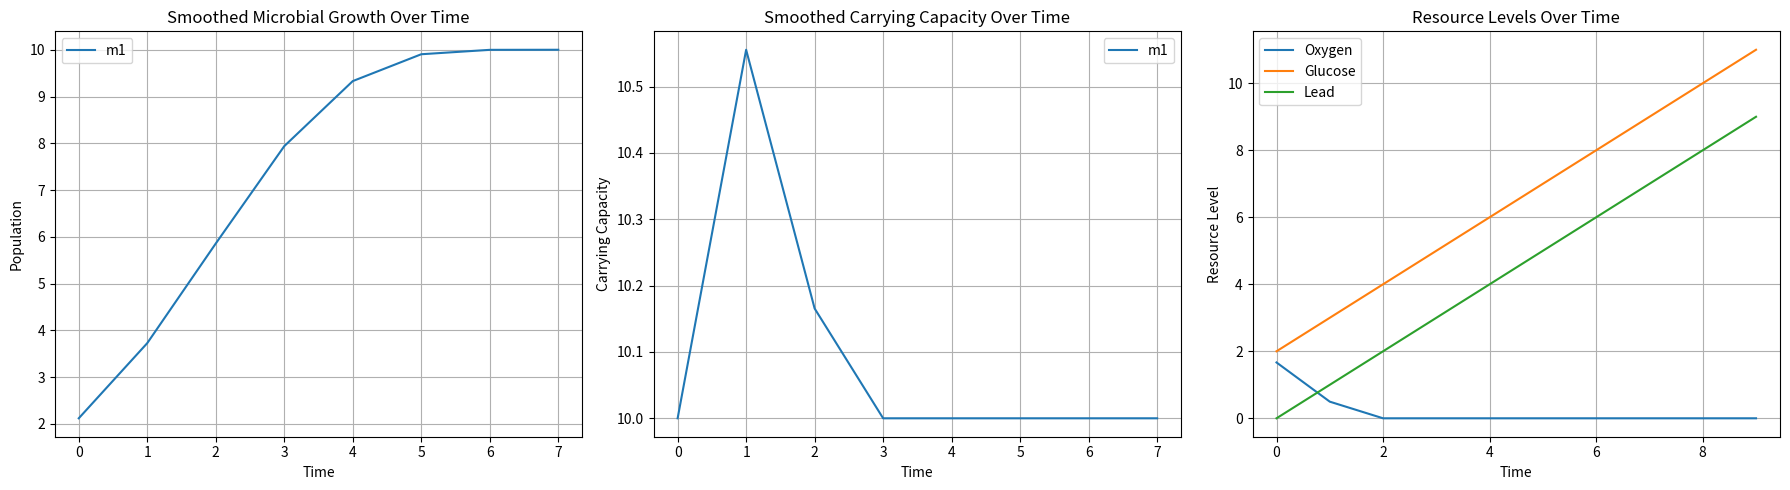

Reproduce this figure in Python.
import matplotlib.pyplot as plt
import numpy as np

#
# --- MICROBE CLASS
#

class Microbe:
    def __init__(self, name, initial_population, growth_rate, required_resources, produced_resources, toxins):
        """Create a new Microbe population with given properties"""

        # Basics required for growth equation
        self.name = name
        self.population = initial_population
        self.growth_rate = growth_rate
        self.competitors = {}

        # Resources and toxins
        self.required_resources = required_resources
        self.produced_resources = produced_resources
        self.toxins = toxins

        # Carry capacity
        self.k_resources = {}

        # Set up arrays to keep track of history (for graphing :3)
        self.pop_history = []
        self.k_history = []

    def compute_growth(self):
        """Compute growth using the Lotka-Volterra model"""

        # Determine the limiting resource
        min_k = min(self.k_resources[res] for res in self.required_resources)

        # Avoid division by zero if resources are depleted
        if min_k == 0:
            if(self.population <= 2):
                return -1 * self.population # Kill population if small enough
            return self.growth_rate * -0.33 * self.population  # Extinction effect

        # Compute competition effect
        competition_effect = sum(self.competitors[m] for m in self.competitors)

        growth = self.growth_rate * self.population * (1 - (competition_effect / min_k))

        return max(growth, -self.population)  # Prevent overshooting negative population
    
    def calculate_toxicity_multiplier(self, env_resources):
        """Calculate the impact of toxins on microbial growth"""

        # Find total resources 
        total_resources = sum(env_resources.values())
        min_toxicity = 1.0

        for res in self.toxins:
            # Find weighted density of the current toxin
            cur_toxin = self.toxins[res]
            max_safe_density = cur_toxin["max_safe_density"]
            min_safe_density = cur_toxin["min_safe_density"]
            lethal_density = cur_toxin["lethal_density"]
            toxin_weighted_density = (cur_toxin["toxicity"] * env_resources[res]) / total_resources

            # If the density is in the safe range, continue to next toxin
            if (toxin_weighted_density <= max_safe_density and toxin_weighted_density >= min_safe_density):
                continue
            
            # If the density is lethal, return 0
            if(toxin_weighted_density >= lethal_density):
                return 0.0
            
            # If the density is between lethal and max safe density, then normalize the toxicity between the two
            if (toxin_weighted_density >= max_safe_density and toxin_weighted_density <= lethal_density):
                cur_toxicity = (toxin_weighted_density - lethal_density) / (max_safe_density - lethal_density)
            
            # If the density is less than the minimum that is safe, 
            if(toxin_weighted_density <= min_safe_density):
                cur_toxicity = (toxin_weighted_density) / (min_safe_density)
            
            # Keep track of the most toxic thing (least multiple because it acts as a multiplier)
            min_toxicity = min(min_toxicity, cur_toxicity)

        return min_toxicity

    def update_population(self, new_pop):
        """Update the population of a microbe and track the history"""

        self.pop_history.append(self.population)
        self.population = max(0, self.population + new_pop)

    def add_competitor(self, other_microbe):
        """Calculate the competition coefficient for another microbe based on shared resources"""

        # Reset competition coefficients to be empty
        competition_coefficients = []

        # Find the shared resources
        shared_resources = set(self.required_resources.keys()).intersection(set(other_microbe.required_resources.keys()))

        # Calculate competition coefficient based on other consumption / self consumption
        for res in shared_resources:
            competition_coefficients.append(other_microbe.required_resources[res] / self.required_resources[res])

        # Competition coefficient is determined to be the mean of all resources they are competing for
        if not competition_coefficients:
            self.competitors[other_microbe] = 0
        else:
            self.competitors[other_microbe] = other_microbe.population * sum(competition_coefficients) / len(competition_coefficients)
    
    def produce_consume_resources(self):
        """Calculate net resource change per time step"""

        # Dict to keep track of the resource changes
        resource_change = {}

        # Determine the limiting resource
        min_k = min(self.k_resources[res] for res in self.required_resources)

        # Add the consumed resources
        for res in self.required_resources:
            resource_change[res] = self.required_resources[res] * min_k * -1

        # Add the produced resources
        for res in self.produced_resources:
            if res in resource_change:
                resource_change[res] += self.produced_resources[res] * min_k
            else: # Add new element to dict if needed
                resource_change[res] = self.produced_resources[res] * min_k

        return resource_change
    
    def compute_carry_capacity(self, env_resources):
        """Calculate the carrying capacity based on environmental resources and their toxicity"""

        # Find minimum toxicity multiplier
        toxicity_mult = self.calculate_toxicity_multiplier(env_resources)

        # Find the carry capacity
        for res in env_resources:
            resource_consumption = self.required_resources.get(res, 0)  # Per microbe consumption

            # If no pop, then k = 0
            if(self.population == 0):
                self.k_resources[res] = 0

            # Microbe doesn't use this resource, so no limit
            elif resource_consumption == 0:
                self.k_resources[res] = float('inf')

            # K = num resouces * toxicity multiplier / resource_consumption
            else:
                self.k_resources[res] = (env_resources[res] / resource_consumption) * toxicity_mult
        
        # Append the minimum to the history
        min_k = min(self.k_resources[res] for res in self.required_resources)
        self.k_history.append(min_k)

#
# --- ENVIRONMENT CLASS ---
#

class Environment:
    def __init__(self, initial_resources, resource_refresh_rate):
        """Initialize the environment with resources and refresh rates"""
        self.resources = initial_resources
        self.resource_refresh_rate = resource_refresh_rate
        self.resource_history = {res: [] for res in initial_resources}

    def update_resource_history(self):
        """Log and refresh resources over time"""
        for res in self.resources:
            # Log resources
            self.resource_history[res].append(self.resources[res])

            # update resource usage
            self.resources[res] = max(0, self.resources[res] + self.resource_refresh_rate.get(res, 0))

    def add_resources(self, added_resources):
        """Add resources that come from outside sources (i.e. Microbes)"""
        for res in added_resources:
            self.resources[res] += added_resources[res]

#
# -- SETUP ---
#

env = Environment(
    initial_resources={"Oxygen": 10, "Glucose": 2, "Lead": 0},
    resource_refresh_rate={"Oxygen": 10, "Glucose": 1, "Lead": 1}
)

microbes = [
    Microbe(
        name="m1", 
        initial_population=1, 
        growth_rate=1.01, 
        required_resources={"Oxygen": 1,}, 
        produced_resources={}, 
        toxins={
            "Lead": {
                "toxicity": 1, 
                "min_safe_density": 0.0,
                "max_safe_density": 0.4,
                "lethal_density": 0.6},
            "Glucose": {
                "toxicity": 1,
                "min_safe_density": 0.2,
                "max_safe_density": 0.4,
                "lethal_density": 1.0},
        },),
]

#
# --- SIMULATION ---
#

# Set how long the simulation will run for
time_steps = 10

# Begin the simulation
for time in range(time_steps):
    # Calculate competition coefficients at every time step because population is part of the calculations
    for m1 in microbes:
        m1.competitors = {}
        for m2 in microbes:
            m1.add_competitor(m2)

    # Process each microbe
    for microbe in microbes:
        # Get carry capacity of microbe
        microbe.compute_carry_capacity(env.resources)

        # Get resource changes due to microbe
        net_resource_usage = microbe.produce_consume_resources()
        env.add_resources(net_resource_usage)

        # Calculate new microbe population
        pop_change = microbe.compute_growth()
        microbe.update_population(pop_change)

    # Log resource history
    env.update_resource_history()

    # Stop if no more resources
    if(all(val <= 0 for val in env.resources.values())):
        break

#
# --- GRAPHING ---
#

# Smoothing on graphical representation
def moving_average(data, window_size):
    return np.convolve(data, np.ones(window_size)/window_size, mode='valid')

fig, ax = plt.subplots(1, 3, figsize=(18, 5))
window_size=3

# Microbes
for microbe in microbes:
    smoothed_pop = moving_average(microbe.pop_history, window_size)
    ax[0].plot(range(len(smoothed_pop)), smoothed_pop, label=microbe.name)

ax[0].set_xlabel("Time")
ax[0].set_ylabel("Population")
ax[0].set_title("Smoothed Microbial Growth Over Time")
ax[0].legend()
ax[0].grid()

# Carrying capacity
for microbe in microbes:
    smoothed_k = moving_average(microbe.k_history, window_size)
    ax[1].plot(range(len(smoothed_k)), smoothed_k, label=microbe.name)

ax[1].set_xlabel("Time")
ax[1].set_ylabel("Carrying Capacity")
ax[1].set_title("Smoothed Carrying Capacity Over Time")
ax[1].legend()
ax[1].grid()

# Resource Levels Over Time
for resource, values in env.resource_history.items():
    ax[2].plot(range(len(values)), values, label=resource)

ax[2].set_xlabel("Time")
ax[2].set_ylabel("Resource Level")
ax[2].set_title("Resource Levels Over Time")
ax[2].legend()
ax[2].grid()


plt.tight_layout()
plt.show()